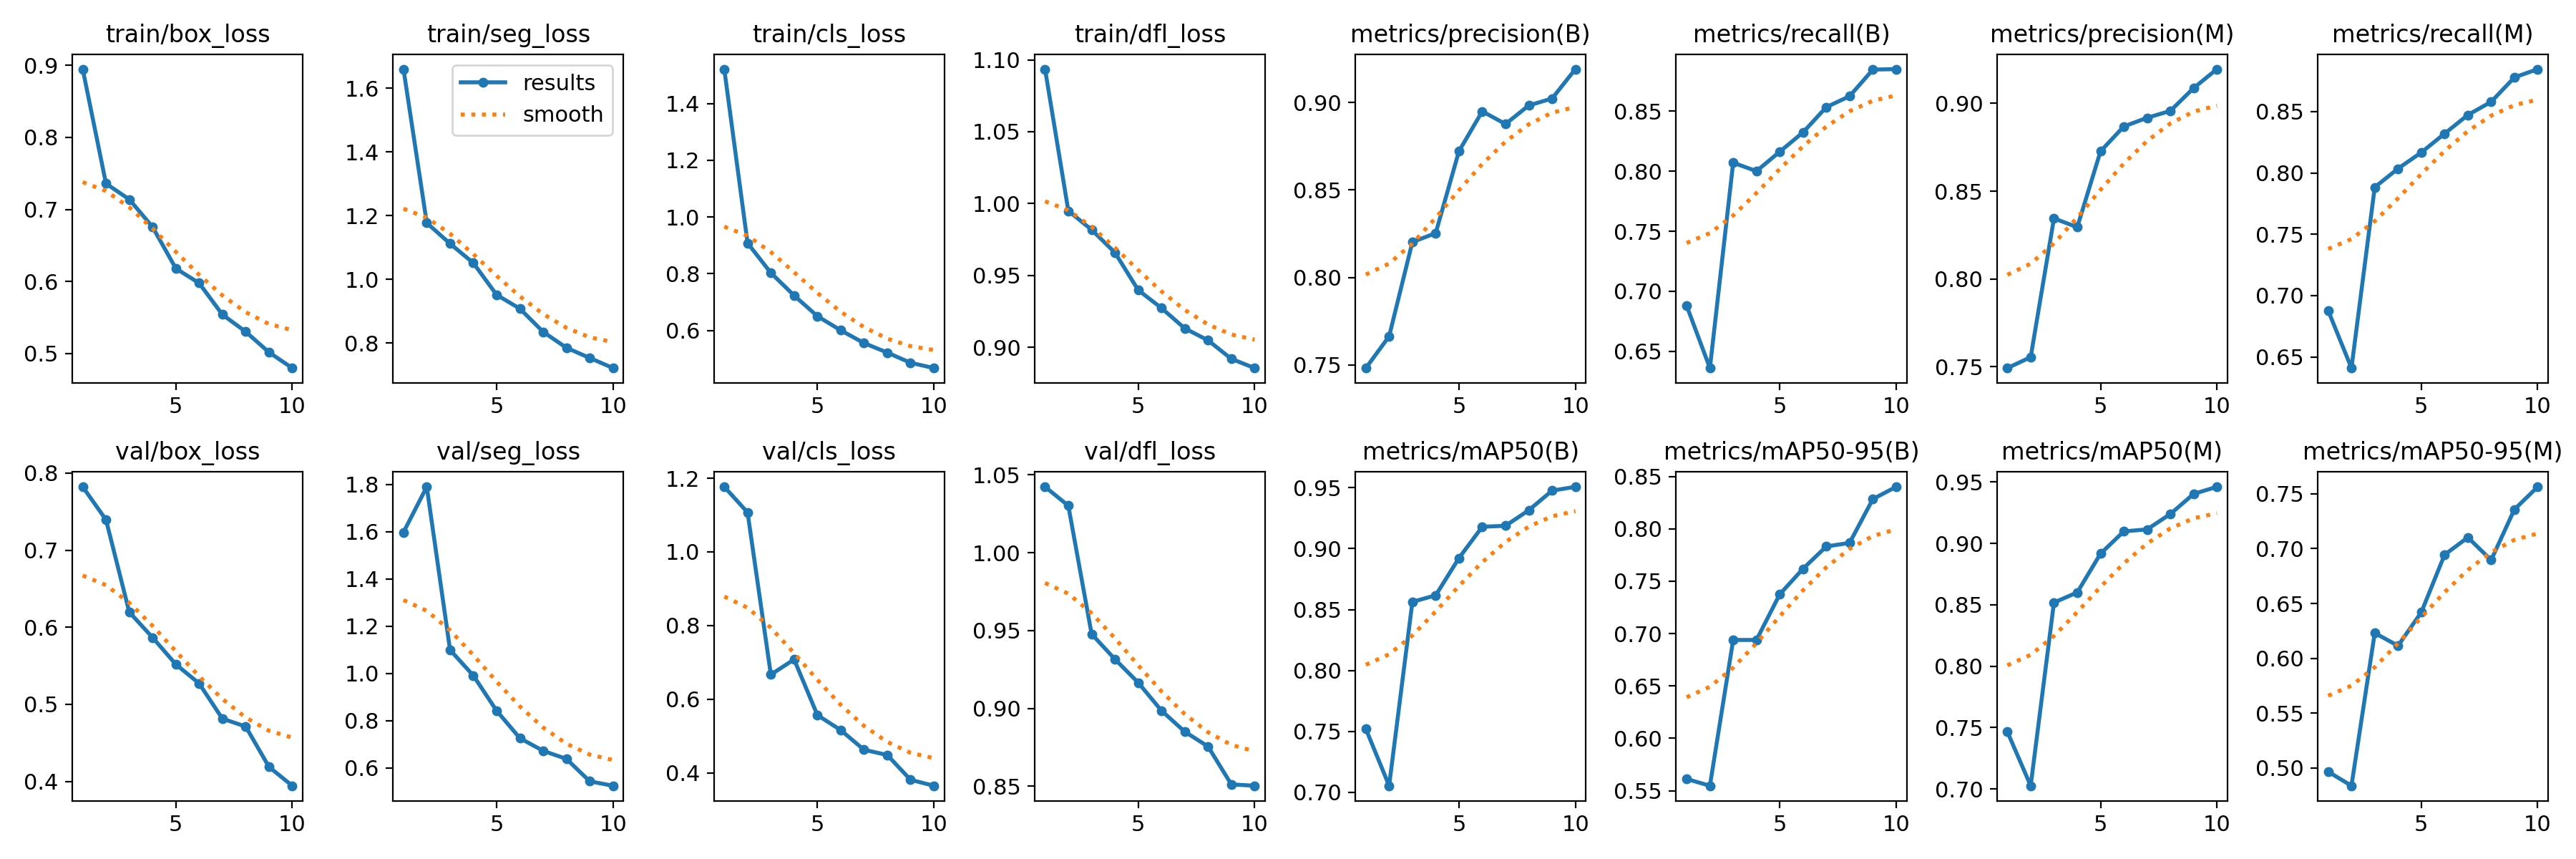

The file beside this chart, header and first rows:
epoch, time, train/box_loss, train/seg_loss, train/cls_loss, train/dfl_loss, metrics/precision(B), metrics/recall(B), metrics/mAP50(B), metrics/mAP50-95(B), metrics/precision(M), metrics/recall(M), metrics/mAP50(M), metrics/mAP50-95(M), val/box_loss, val/seg_loss, val/cls_loss, val/dfl_loss, lr/pg0, lr/pg1, lr/pg2
1, 99.95, 0.8949, 1.66, 1.521, 1.094, 0.7482, 0.6881, 0.752, 0.5612, 0.7493, 0.6877, 0.7465, 0.4966, 0.7821, 1.597, 1.177, 1.042, 0.0006623, 0.0006623, 0.0006623
2, 180.9, 0.7358, 1.177, 0.9081, 0.9949, 0.7663, 0.6361, 0.7053, 0.5547, 0.7555, 0.6409, 0.7026, 0.4838, 0.7394, 1.789, 1.107, 1.03, 0.001197, 0.001197, 0.001197
3, 263.9, 0.7139, 1.112, 0.8029, 0.9818, 0.8203, 0.8071, 0.8563, 0.6939, 0.8345, 0.7883, 0.8519, 0.6231, 0.6196, 1.099, 0.6669, 0.9478, 0.0016, 0.0016, 0.0016
4, 347.3, 0.6756, 1.052, 0.723, 0.9659, 0.8253, 0.8001, 0.8617, 0.6939, 0.8295, 0.8035, 0.8601, 0.6114, 0.5867, 0.9907, 0.708, 0.9316, 0.001406, 0.001406, 0.001406
5, 429, 0.6179, 0.9516, 0.6501, 0.9398, 0.8722, 0.8163, 0.8923, 0.7375, 0.8727, 0.8167, 0.8917, 0.642, 0.5519, 0.8419, 0.557, 0.9166, 0.001208, 0.001208, 0.001208
6, 511.4, 0.5976, 0.9083, 0.6004, 0.9273, 0.895, 0.8324, 0.918, 0.7619, 0.8868, 0.832, 0.9099, 0.6944, 0.5271, 0.7258, 0.5162, 0.8986, 0.00101, 0.00101, 0.00101
7, 594, 0.5539, 0.8354, 0.5554, 0.9131, 0.8878, 0.8534, 0.9188, 0.7832, 0.8918, 0.8472, 0.9114, 0.7102, 0.4814, 0.6722, 0.463, 0.8851, 0.000812, 0.000812, 0.000812
8, 674.3, 0.5301, 0.7855, 0.5218, 0.9048, 0.8984, 0.8625, 0.9316, 0.7865, 0.8957, 0.8579, 0.924, 0.6896, 0.4713, 0.6382, 0.4486, 0.8755, 0.000614, 0.000614, 0.000614
9, 756.6, 0.5015, 0.7535, 0.4859, 0.8919, 0.9024, 0.8846, 0.9476, 0.8284, 0.9087, 0.8779, 0.9404, 0.7358, 0.419, 0.5434, 0.3814, 0.8512, 0.000416, 0.000416, 0.000416
10, 838.5, 0.4795, 0.7218, 0.4671, 0.8855, 0.9192, 0.885, 0.9508, 0.8401, 0.9195, 0.8846, 0.9462, 0.7564, 0.3944, 0.5246, 0.3652, 0.8503, 0.000218, 0.000218, 0.000218
